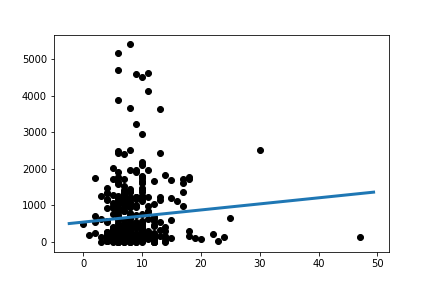

Source data for this figure (header and first rows):
Slope:	16.612600250427974
Intercept:	544.9
R_value:	0.07922
P_value:	0.1246
